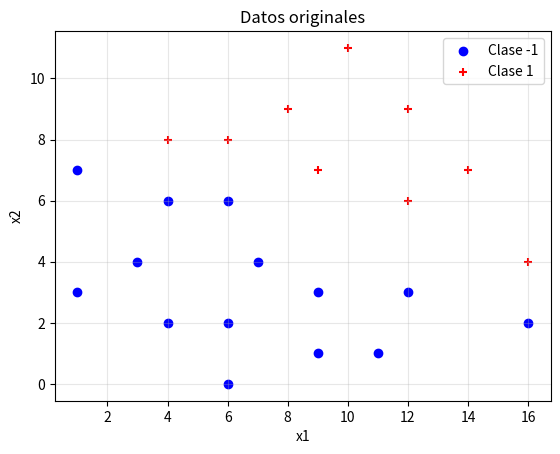
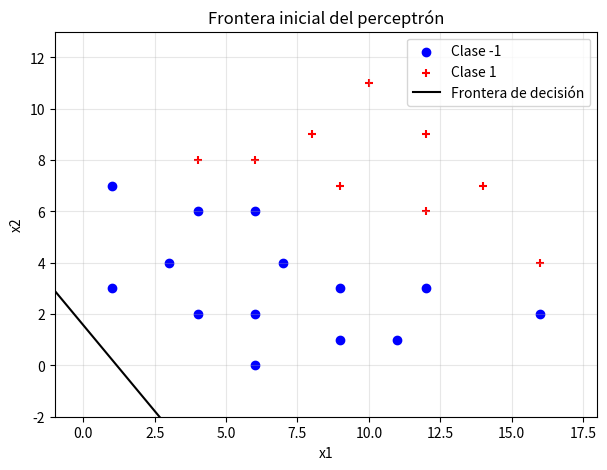
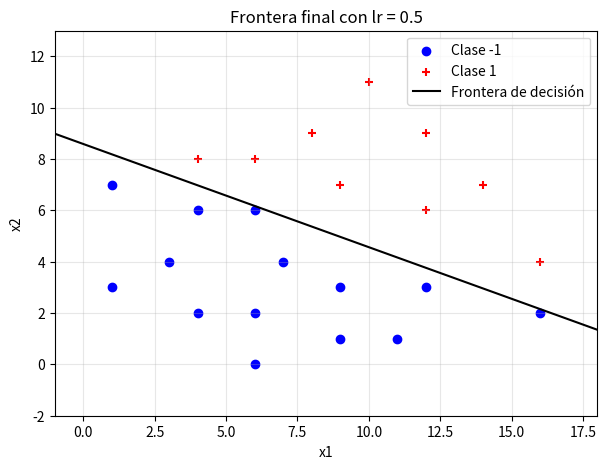
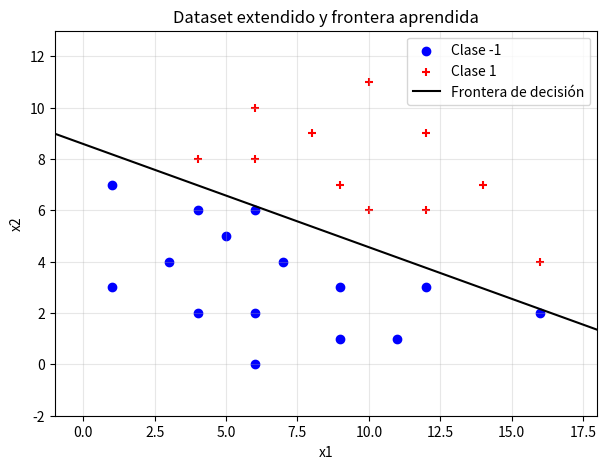
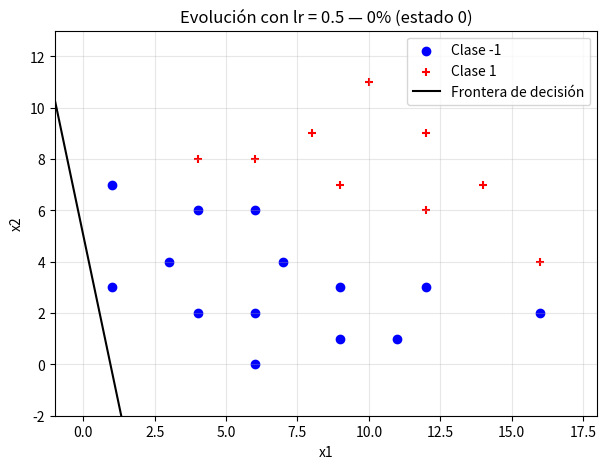
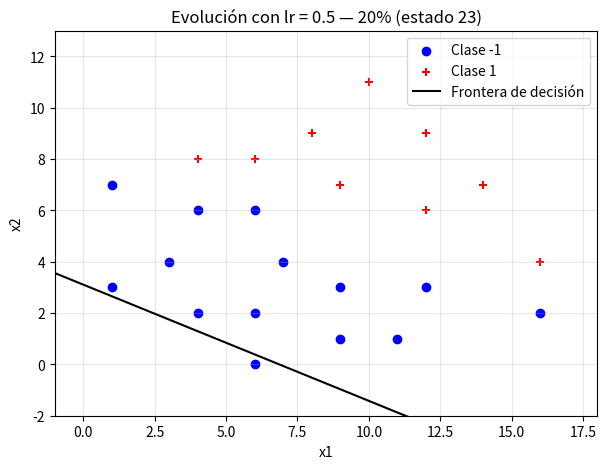
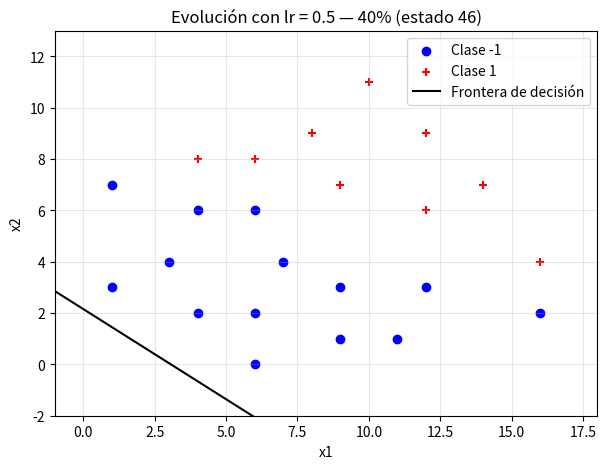
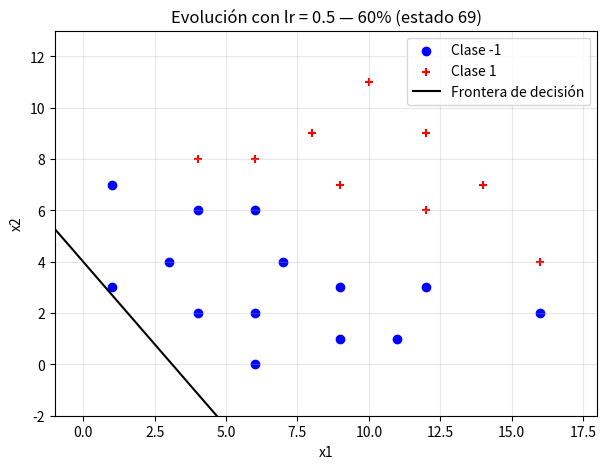
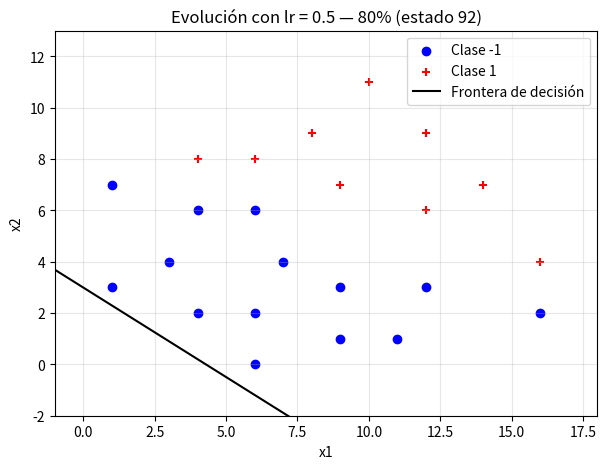
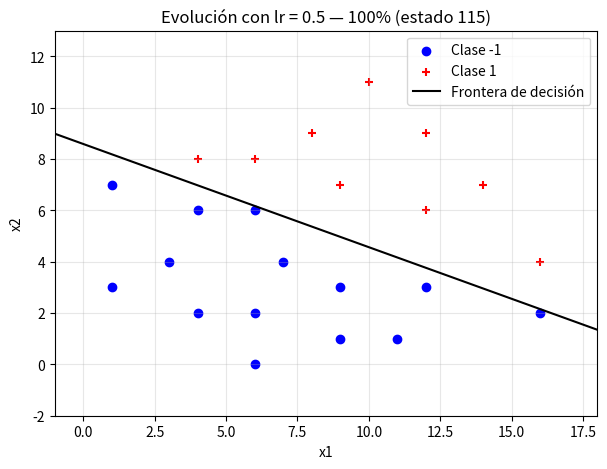
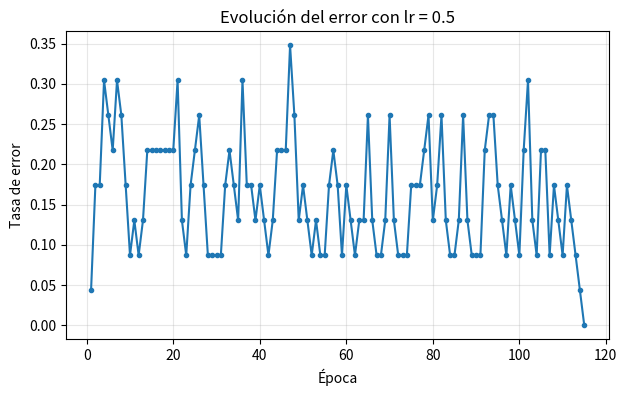
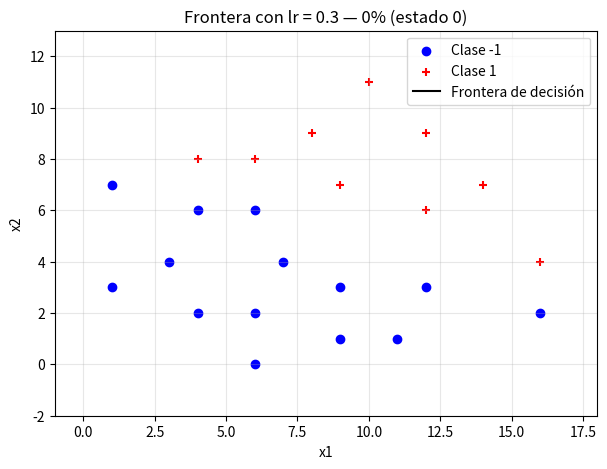
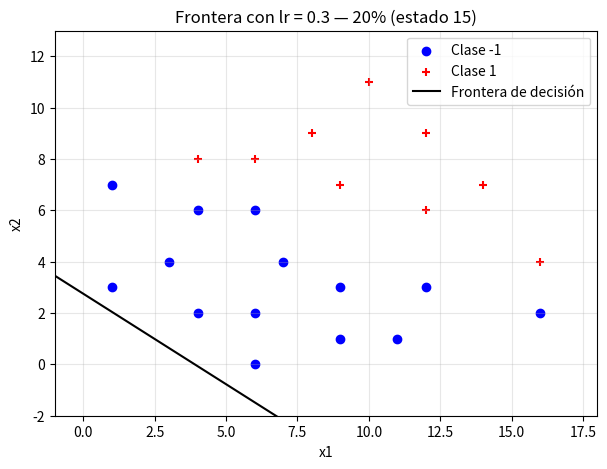
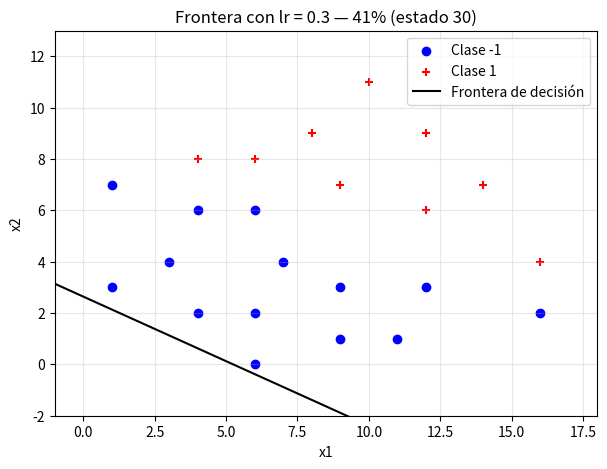
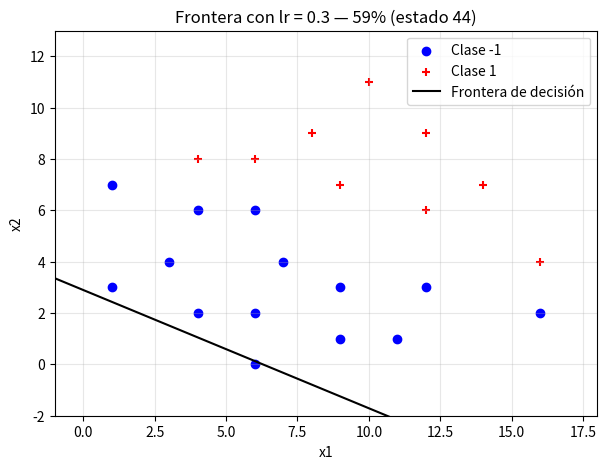
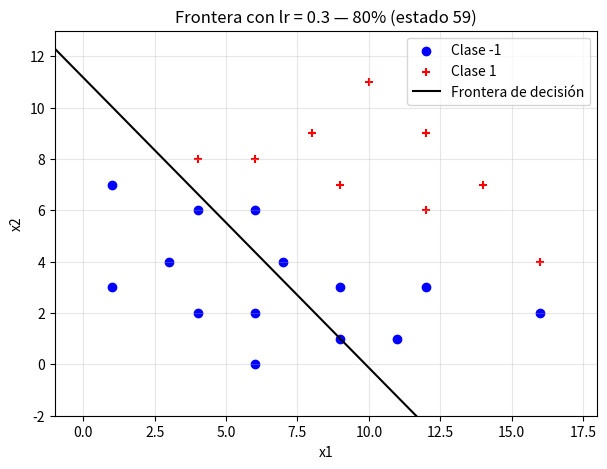

These figures' Python source, in order:
X = [[1,7],[1,3],[3,4],[4,6],[4,2],[6,6],[6,2],[6,0],[7,4],[9,3],[9,1],[11,1],[12,3],[16,2],
     [4,8],[6,8],[8,9],[9,7],[10,11],[12,9],[12,6],[14,7],[16,4]]
y = [-1]*14 + [1]*9
print("Total de instancias:", len(X))
print("Variables de entrada: x1, x2")
print("Número de clases:", len(set(y)))
print("Clase -1:", y.count(-1), "| Clase +1:", y.count(1))

import matplotlib.pyplot as plt
import random

def plot_points(X, y, title="Datos originales"):
    for clase, color, marcador in [(-1,"blue","o"),(1,"red","+")]:
        puntos = [p for p, etiqueta in zip(X,y) if etiqueta == clase]
        plt.scatter([p[0] for p in puntos], [p[1] for p in puntos], c=color, marker=marcador, label=f"Clase {clase}")
    plt.xlabel("x1"); plt.ylabel("x2"); plt.title(title)
    plt.grid(alpha=.3); plt.legend(); plt.show()
plot_points(X,y)

random.seed(42)  # Semilla para reproducir el experimento

def initialize_weights():
    return [random.uniform(-0.5,0.5) for _ in range(3)]

def activation(z):
    return 1 if z >= 0 else -1

def perceptron_compute(x,w):
    z = w[0] + w[1]*x[0] + w[2]*x[1]
    return activation(z)

w_demo = initialize_weights()
print("Pesos de prueba:", w_demo)
for x, real in zip(X[:3],y[:3]):
    print("Instancia:",x,"| Real:",real,"| Predicción:",perceptron_compute(x,w_demo))

def perceptron_plot(X,y,w,title):
    plt.figure(figsize=(7,5))
    for clase, color, marcador in [(-1,"blue","o"),(1,"red","+")]:
        puntos=[p for p, etiqueta in zip(X,y) if etiqueta==clase]
        plt.scatter([p[0] for p in puntos],[p[1] for p in puntos],c=color,marker=marcador,label=f"Clase {clase}")
    if abs(w[2]) > 1e-12:
        xx=[-1,18]
        yy=[-(w[0]+w[1]*v)/w[2] for v in xx]
        plt.plot(xx,yy,"k-",label="Frontera de decisión")
    elif abs(w[1]) > 1e-12:
        plt.axvline(-w[0]/w[1],color="black",label="Frontera de decisión")
    else:
        print("Los pesos no definen una recta de decisión válida.")
    plt.xlim(-1,18); plt.ylim(-2,13)
    plt.xlabel("x1"); plt.ylabel("x2"); plt.title(title)
    plt.legend(); plt.grid(alpha=.3); plt.show()

w_initial=initialize_weights()
perceptron_plot(X,y,w_initial,"Frontera inicial del perceptrón")
print("Pesos iniciales:",w_initial)
print("Aciertos iniciales:",sum(perceptron_compute(x,w_initial)==t for x,t in zip(X,y)),"de",len(X))

def perceptron_learning(X,y,w,lr,max_epochs):
    w=w.copy()
    W_values=[w.copy()]  # Estado inicial
    E_values=[]
    updates=0
    for epoch in range(max_epochs):
        errors=0
        for x, real in zip(X,y):
            pred=perceptron_compute(x,w)
            if pred != real:
                errors+=1
                delta=lr*(real-pred)
                w[0]+=delta
                w[1]+=delta*x[0]
                w[2]+=delta*x[1]
                updates+=1
        E_values.append(errors/len(X))
        W_values.append(w.copy())
        if errors==0:
            break
    return w, len(E_values), updates, W_values, E_values
print("Función de aprendizaje implementada.")

w=initialize_weights()
print("Pesos iniciales:",w)
final_w,epochs,updates,W_values,E_values=perceptron_learning(X,y,w,lr=0.5,max_epochs=1000)
print("Pesos finales:",final_w)
print("Épocas:",epochs)
print("Actualizaciones:",updates)
print("Error final:",E_values[-1])
print("Errores finales al evaluar todos los puntos:",sum(perceptron_compute(x,final_w)!=t for x,t in zip(X,y)))
perceptron_plot(X,y,final_w,"Frontera final con lr = 0.5")

X_test=[[5,5],[10,6],[6,10]]
y_test=[perceptron_compute(x,final_w) for x in X_test]
print(f"{'Instancia':<18} Salida predicha")
for x,pred in zip(X_test,y_test):
    print(f"{str(x):<18} {pred:+d}")
X_extended=[p.copy() for p in X]+[p.copy() for p in X_test]
y_extended=y.copy()+y_test.copy()
print("Tamaño del dataset extendido:",len(X_extended))
perceptron_plot(X_extended,y_extended,final_w,"Dataset extendido y frontera aprendida")

def plot_six_states(X,y,W_values,title):
    n=len(W_values)
    if n<6:
        indices=list(range(n))
    else:
        indices=[round((n-1)*p) for p in [0,.2,.4,.6,.8,1]]
    labels=[f"{round(100*i/(n-1)) if n>1 else 0}%" for i in indices]
    for i,lab in zip(indices,labels):
        perceptron_plot(X,y,W_values[i],f"{title} — {lab} (estado {i})")
plot_six_states(X,y,W_values,"Evolución con lr = 0.5")

def plot_error(E_values,title):
    plt.figure(figsize=(7,4))
    plt.plot(range(1,len(E_values)+1),E_values,marker=".")
    plt.xlabel("Época"); plt.ylabel("Tasa de error")
    plt.title(title); plt.grid(alpha=.3); plt.show()
plot_error(E_values,"Evolución del error con lr = 0.5")
print("Error final:",E_values[-1])

w_common=initialize_weights()
results={}
for lr in [0.3,0.5,0.8]:
    wf,ep,up,ws,es=perceptron_learning(X,y,w_common.copy(),lr,1000)
    results[lr]={"weights":wf,"epochs":ep,"updates":up,"W":ws,"E":es}
print("Pesos iniciales compartidos:",w_common)
print(f"{'lr':<7}{'Épocas':<12}{'Actualizaciones':<19}{'Error final':<15}Pesos finales")
for lr,r in results.items():
    print(f"{lr:<7}{r['epochs']:<12}{r['updates']:<19}{r['E'][-1]:<15.4f}{[round(v,4) for v in r['weights']]}")

for lr,r in results.items():
    plot_six_states(X,y,r["W"],f"Frontera con lr = {lr}")
    plot_error(r["E"],f"Error con lr = {lr}")

min_ep=min(r['epochs'] for r in results.values())
mejores=[lr for lr,r in results.items() if r['epochs']==min_ep]
print("Tasa(s) con menos épocas:",mejores,"| Épocas:",min_ep)
print("¿Todas convergieron?:",all(r['E'][-1]==0 for r in results.values()))
